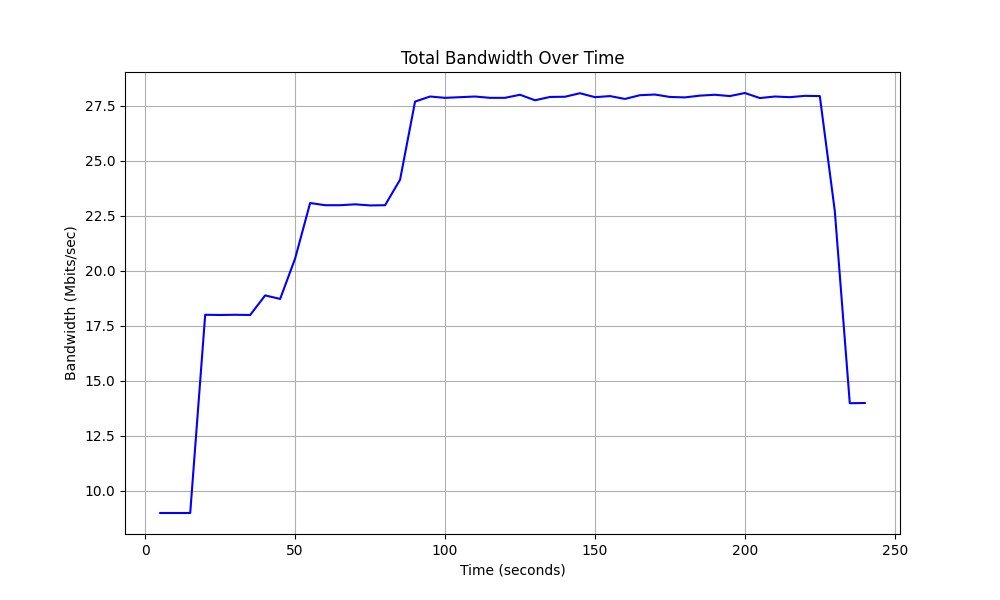

The data file committed next to this chart (first rows):
Time, Total Bandwidth
5.0, 9.0
10.0, 9.0
15.0, 9.0
20.0, 18.01
25.0, 18.0
30.0, 18.01
35.0, 18.0
40.0, 18.89
45.0, 18.73
50.0, 20.57
55.0, 23.09
60.0, 22.99
65.0, 22.99
70.0, 23.03
75.0, 22.98
80.0, 22.99
85.0, 24.15
90.0, 27.7
95.0, 27.93
100.0, 27.87
105.0, 27.9
110.0, 27.93
115.0, 27.87
120.0, 27.87
125.0, 28.01
130.0, 27.76
135.0, 27.91
140.0, 27.92
145.0, 28.08
150.0, 27.9
155.0, 27.95
160.0, 27.82
165.0, 27.99
170.0, 28.02
175.0, 27.91
180.0, 27.89
185.0, 27.97
190.0, 28.01
195.0, 27.95
200.0, 28.09
205.0, 27.86
210.0, 27.93
215.0, 27.9
220.0, 27.96
225.0, 27.95
230.0, 22.73
235.0, 13.99
240.0, 14.0
